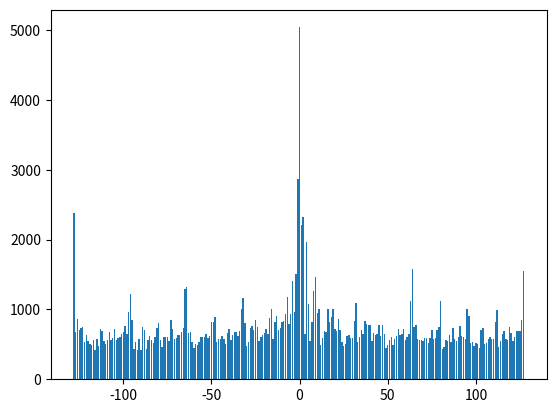

Source code (Python):
import matplotlib.pyplot as plt

d = {0:5042, -1:2872, 1:2209, -2:1505, 2:2322, -3:960, -4:1410, 3:648, -5:940, 4:1960, 5:1077, -6:791, 6:555, -7:1173, -8:928, 7:827, 8:1264, -9:838, -10:821, 9:1467, 10:947, -11:733, -12:701, 11:1000, -13:903, 12:498, 13:585, -14:822, 14:687, -15:579, 15:674, -16:1011, -17:876, 16:1004, -18:651, 17:822, 18:890, -19:725, -20:657, 19:1011, 20:723, -21:628, -22:612, 21:687, 22:861, -23:543, 23:713, -24:752, -25:844, 24:535, -26:701, 25:473, 26:512, -27:763, -28:737, 27:615, 28:628, -29:535, -30:482, 29:597, -31:806, 30:597, -32:1161, 31:840, -33:1004, 32:1099, -34:692, 33:529, 34:612, -35:613, -36:678, 35:699, -37:680, 36:651, 37:830, -38:638, -39:563, 38:793, 39:778, -40:717, 40:784, -41:658, 41:546, -42:500, 42:665, -43:582, 43:634, -44:627, -45:576, 44:644, -46:576, 45:775, 46:626, -47:537, -48:890, 47:772, -49:816, 48:642, -50:815, 49:450, -51:618, 50:497, -52:586, 51:563, 52:600, -53:647, 53:486, -54:611, -55:610, 54:571, 55:622, -56:609, 56:716, -57:533, 57:640, -58:485, -59:512, 58:648, -60:454, 59:720, 60:562, -61:536, 61:610, -62:683, -63:664, 62:643, 63:1118, -64:1325, -65:1288, 64:1580, 65:748, -66:729, -67:677, 66:776, -68:630, 67:572, 68:557, -69:636, -70:598, 69:561, -71:577, 70:548, 71:591, -72:715, 72:587, -73:852, 73:525, -74:542, -75:601, 74:586, 75:699, -76:608, -77:601, 76:576, 77:591, -78:468, 78:702, -79:561, -80:813, 79:751, 80:1128, -81:730, -82:601, 81:437, 82:464, -83:518, 83:556, -84:558, 84:549, -85:621, 85:629, -86:567, 86:539, -87:432, -88:711, 87:735, -89:747, 88:583, 89:550, -90:420, -91:584, 90:607, 91:756, -92:415, 92:616, -93:538, -94:434, 93:599, 94:573, -95:845, 95:1009, -96:1225, -97:961, 96:909, 97:513, -98:644, -99:763, 98:535, -100:683, 99:475, 100:522, -101:649, 101:502, -102:600, 102:445, -103:586, 103:707, -104:559, -105:715, 104:732, 105:510, -106:590, -107:562, 106:515, -108:682, 107:581, 108:608, -109:565, 109:578, -110:503, -111:542, 110:581, -112:686, 111:815, -113:715, 112:995, -114:479, 113:462, 114:555, -115:572, -116:417, 115:643, 116:688, -117:562, 117:572, -118:484, -119:499, 118:557, 119:742, -120:546, 120:668, -121:637, -122:536, 121:555, -123:744, 122:603, -124:731, 123:689, -125:702, 124:698, 125:692, -126:869, 126:851, -127:673, -128:2375, 127:1546}
fig = plt.figure()
plt.bar(d.keys(), d.values())
plt.show()